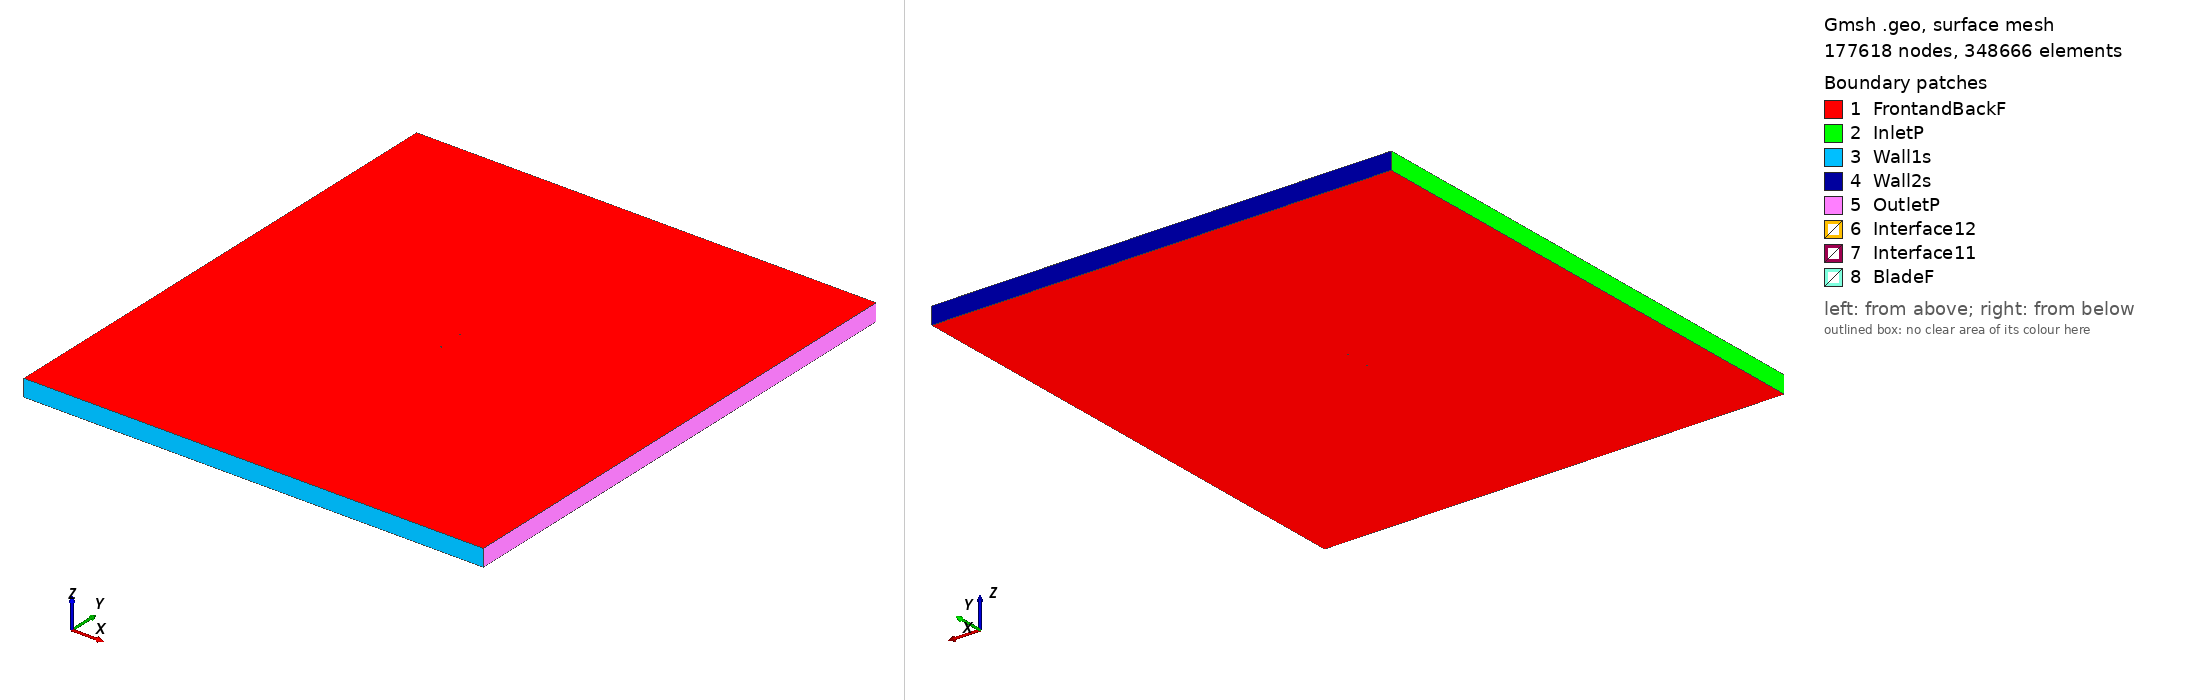

Gmsh geometry script, surface-meshed: 177618 nodes, 348666 surface elements. Boundary patches (legend numbers): 1 FrontandBackF, 2 InletP, 3 Wall1s, 4 Wall2s, 5 OutletP, 6 Interface12, 7 Interface11, 8 BladeF. Left view from above one corner, right view from below the opposite corner. Legend entries are the model's physical surfaces. The drawing asked Gmsh for element sizes between 1% and 20% of the model's largest extent; the script's own settings can give other sizes.

=== goe290_tsr2_1.5688_aoa_0.55865.geo (drawn) ===
SetFactory("OpenCASCADE");

Point(1) = {0.074988, 0.739940, 0, 1.0};
Point(2) = {0.069063, 0.738514, 0, 1.0};
Point(3) = {0.061315, 0.736582, 0, 1.0};
Point(4) = {0.045866, 0.733354, 0, 1.0};
Point(5) = {0.030428, 0.730231, 0, 1.0};
Point(6) = {0.015015, 0.727455, 0, 1.0};
Point(7) = {-0.000368, 0.725041, 0, 1.0};
Point(8) = {-0.015712, 0.723156, 0, 1.0};
Point(9) = {-0.030927, 0.722902, 0, 1.0};
Point(10) = {-0.045987, 0.724628, 0, 1.0};
Point(11) = {-0.053454, 0.726291, 0, 1.0};
Point(12) = {-0.060822, 0.729222, 0, 1.0};
Point(13) = {-0.064486, 0.730953, 0, 1.0};
Point(14) = {-0.068100, 0.733316, 0, 1.0};
Point(15) = {-0.071664, 0.736315, 0, 1.0};
Point(16) = {-0.073433, 0.737989, 0, 1.0};
Point(17) = {-0.074996, 0.742274, 0, 1.0};
Point(18) = {-0.072828, 0.745721, 0, 1.0};
Point(19) = {-0.070843, 0.746827, 0, 1.0};
Point(20) = {-0.066955, 0.747966, 0, 1.0};
Point(21) = {-0.063107, 0.748577, 0, 1.0};
Point(22) = {-0.059270, 0.749083, 0, 1.0};
Point(23) = {-0.051626, 0.749669, 0, 1.0};
Point(24) = {-0.044003, 0.750000, 0, 1.0};
Point(25) = {-0.028845, 0.749514, 0, 1.0};
Point(26) = {-0.013743, 0.748332, 0, 1.0};
Point(27) = {0.001361, 0.747152, 0, 1.0};
Point(28) = {0.016463, 0.745971, 0, 1.0};
Point(29) = {0.031566, 0.744790, 0, 1.0};
Point(30) = {0.046669, 0.743608, 0, 1.0};
Point(31) = {0.061772, 0.742427, 0, 1.0};
Point(32) = {0.069324, 0.741837, 0, 1.0};
Point(33) = {0.075002, 0.741396, 0, 1.0};
Point(34) = {-0.074988, -0.739940, 0, 1.0};
Point(35) = {-0.069063, -0.738514, 0, 1.0};
Point(36) = {-0.061315, -0.736582, 0, 1.0};
Point(37) = {-0.045866, -0.733354, 0, 1.0};
Point(38) = {-0.030428, -0.730231, 0, 1.0};
Point(39) = {-0.015015, -0.727455, 0, 1.0};
Point(40) = {0.000368, -0.725041, 0, 1.0};
Point(41) = {0.015712, -0.723156, 0, 1.0};
Point(42) = {0.030927, -0.722902, 0, 1.0};
Point(43) = {0.045987, -0.724628, 0, 1.0};
Point(44) = {0.053454, -0.726291, 0, 1.0};
Point(45) = {0.060822, -0.729222, 0, 1.0};
Point(46) = {0.064486, -0.730953, 0, 1.0};
Point(47) = {0.068100, -0.733316, 0, 1.0};
Point(48) = {0.071664, -0.736315, 0, 1.0};
Point(49) = {0.073433, -0.737989, 0, 1.0};
Point(50) = {0.074996, -0.742274, 0, 1.0};
Point(51) = {0.072828, -0.745721, 0, 1.0};
Point(52) = {0.070843, -0.746827, 0, 1.0};
Point(53) = {0.066955, -0.747966, 0, 1.0};
Point(54) = {0.063107, -0.748577, 0, 1.0};
Point(55) = {0.059270, -0.749083, 0, 1.0};
Point(56) = {0.051626, -0.749669, 0, 1.0};
Point(57) = {0.044003, -0.750000, 0, 1.0};
Point(58) = {0.028845, -0.749514, 0, 1.0};
Point(59) = {0.013743, -0.748332, 0, 1.0};
Point(60) = {-0.001361, -0.747152, 0, 1.0};
Point(61) = {-0.016463, -0.745971, 0, 1.0};
Point(62) = {-0.031566, -0.744790, 0, 1.0};
Point(63) = {-0.046669, -0.743608, 0, 1.0};
Point(64) = {-0.061772, -0.742427, 0, 1.0};
Point(65) = {-0.069324, -0.741837, 0, 1.0};
Point(66) = {-0.075002, -0.741396, 0, 1.0};

// Lines: first blade (splines 1-4)
Spline(1) = {1:33};
Spline(2) = {33,1};

// Lines: second blade (splines 5-8)
Spline(3) = {34:66};
Spline(4) = {66,34};

// Outer domain (points 20001-4 and lines)
Point(67) = {-13.50000000, -15.00000000, 0, 1.0};
Point(68) = {-13.50000000, 15.00000000, 0, 1.0};
Point(69) = {13.50000000, 15.00000000, 0, 1.0};
Point(70) = {13.50000000, -15.00000000, 0, 1.0};
Line(11) = {67, 68};
Line(12) = {68, 69};
Line(13) = {69, 70};
Line(14) = {67, 70};

// Interface (between moving and stationary domain) (circles)
Circle(9) = {0, 0, 0, 0.80000000, 0, 2*Pi};
Circle(10) = {0, 0, 0, 0.80000000, 0, 2*Pi};

// Loops collect Lines/Splines/etc (blade1, blade2, domain, first circle)
Line Loop(1) = {1:2};
Line Loop(2) = {3:4};
Line Loop(3) = {11,12,13,-14};
Line Loop(4) = {9};

// BooleanDifference cuts out the circle/interface from the domain
Plane Surface(1) = {3};
Plane Surface(2) = {4};
BooleanDifference{ Surface{1}; Delete;}{ Surface{2}; Delete;}

// This one cuts out the blades from the inner circle/interface
Line Loop(6) = {10};
Plane Surface(5) = {6};
Plane Surface(6) = {1};
Plane Surface(7) = {2};
BooleanDifference{ Surface{5}; Delete;}{ Surface{6,7}; Delete;}

// extrude to 3rd dimension
Extrude {0, 0, 1} {Surface{1}; Surface{5}; Layers{1}; Recombine;}

// Physical Surfaces are the named boundaries (patches)
Physical Surface("Interface11") = {12};
Physical Surface("Interface12") = {10};

// sides of domain
Physical Surface("InletP") = {6};
Physical Surface("OutletP") = {9};

// top and bottom of domain
Physical Surface("Wall1s") = {7};
Physical Surface("Wall2s") = {8};

// Check FrontandBackF by ensuring there is nothing in the 3rd dimension
Physical Surface("FrontandBackF") = {1,11,5,17};
Physical Surface("BladeF") = {13:16};
Physical Volume("Turbine") = {2};
Physical Volume("Farfield") = {1};

// settings for airfoil boundary layer
Field[1] = BoundaryLayer;
Field[1].EdgesList = {1:4};
Field[1].hwall_n = 1e-3;
Field[1].thickness = 1.5e-2;
Field[1].ratio = 1.05;
Field[1].Quads = 1;
BoundaryLayer Field = 1;

// control points for mesh (blade and interface)
// floor((arc length / 1.5mm)/ 2) -> Transfinite Line
Transfinite Line {1,3} = 103 Using Progression 1;
Transfinite Line {2,4} = 2 Using Progression 1;
Transfinite Line {9, 15} = 800 Using Progression 1;

// For more information on gmsh syntax, visit http://gmsh.info/doc/texinfo/gmsh.html
